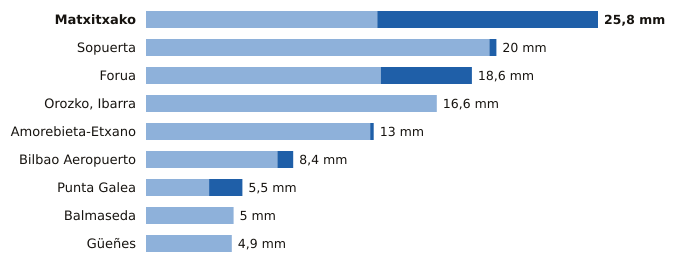

Values plotted in this chart, from the file beside it:
estacion, provincia, indicativo, mm_6_dias_anteriores, mm_hoy, mm_7_dias, horas_de_hoy
Matxitxako, Bizkaia, 1057B, 13.2, 12.6, 25.8, 12
Sopuerta, Bizkaia, 1083B, 19.6, 0.4, 20.0, 12
Forua, Bizkaia, 1056K, 13.4, 5.2, 18.6, 12
Orozko, Ibarra, Bizkaia, 1064L, 16.6, 0.0, 16.6, 12
Amorebieta-Etxano, Bizkaia, 1074C, 12.8, 0.2, 13.0, 12
Bilbao Aeropuerto, Bizkaia, 1082, 7.5, 0.9, 8.4, 12
Punta Galea, Bizkaia, 1059X, 3.6, 1.9, 5.5, 12
Balmaseda, Bizkaia, 1078C, 5.0, 0.0, 5.0, 11
Güeñes, Bizkaia, 1078I, 4.9, 0.0, 4.9, 12
